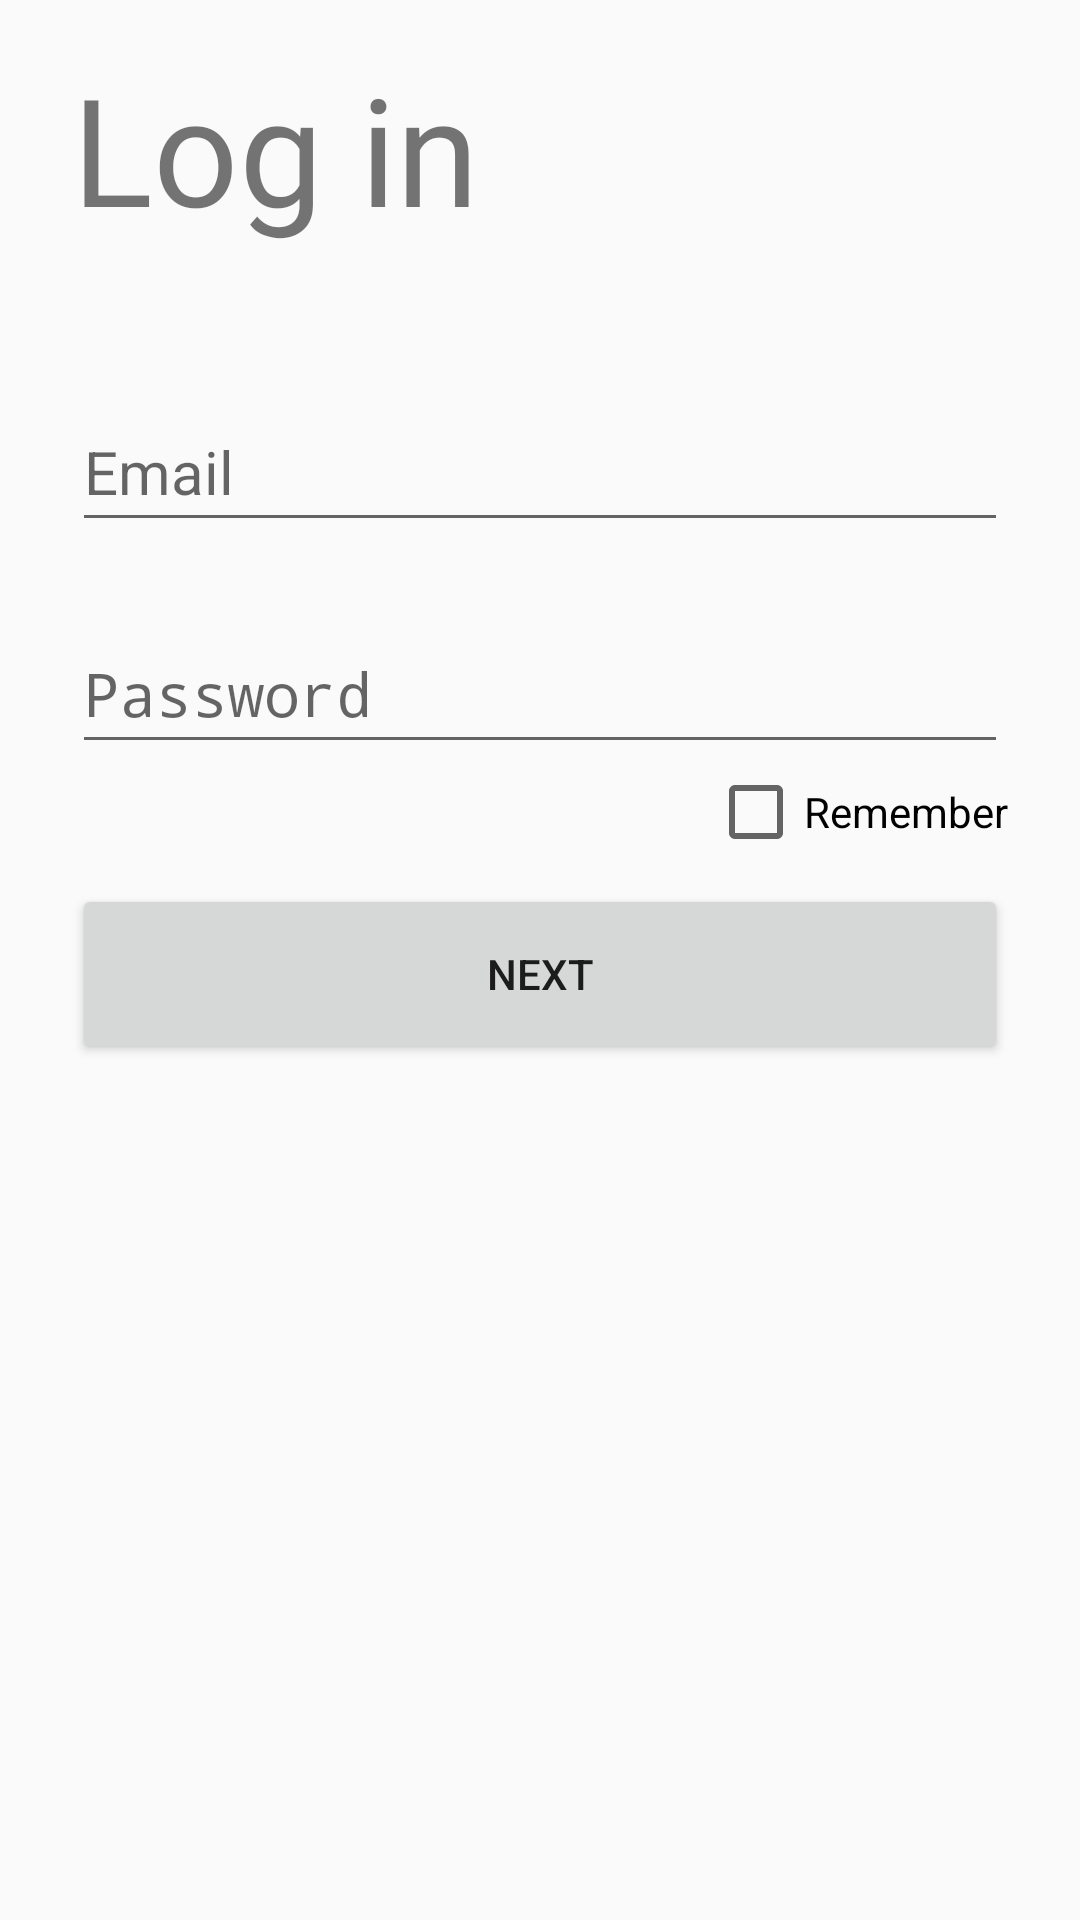

The Android layout XML behind this screen, and the referenced resources:
<!-- AndroidManifest.xml: application theme Theme.WorkReport -->
<!-- res/layout/fragment_login.xml -->
<?xml version="1.0" encoding="utf-8"?>
<androidx.constraintlayout.widget.ConstraintLayout xmlns:android="http://schemas.android.com/apk/res/android"
    xmlns:app="http://schemas.android.com/apk/res-auto"
    xmlns:tools="http://schemas.android.com/tools"
    android:layout_width="match_parent"
    android:layout_height="match_parent"
    tools:context=".LoginFragment">

    <TextView
        android:id="@+id/textView"
        android:layout_width="wrap_content"
        android:layout_height="wrap_content"
        android:layout_marginStart="24dp"
        android:layout_marginTop="16dp"
        android:fontFamily="@font/comfortaa_bold"
        android:text="Log in"
        android:textSize="50sp"
        app:layout_constraintStart_toStartOf="parent"
        app:layout_constraintTop_toTopOf="parent" />

    <EditText
        android:id="@+id/text_email"
        android:layout_width="0dp"
        android:layout_height="50dp"
        android:layout_marginStart="24dp"
        android:layout_marginTop="48dp"
        android:layout_marginEnd="24dp"
        android:ems="10"
        android:hint="Email"
        android:inputType="textEmailAddress"
        android:textSize="20sp"
        app:layout_constraintEnd_toEndOf="parent"
        app:layout_constraintStart_toStartOf="parent"
        app:layout_constraintTop_toBottomOf="@+id/textView" />

    <EditText
        android:id="@+id/text_password"
        android:layout_width="0dp"
        android:layout_height="50dp"
        android:layout_marginStart="24dp"
        android:layout_marginTop="24dp"
        android:layout_marginEnd="24dp"
        android:ems="10"
        android:hint="Password"
        android:inputType="textPassword"
        android:textSize="20sp"
        app:layout_constraintEnd_toEndOf="parent"
        app:layout_constraintStart_toStartOf="parent"
        app:layout_constraintTop_toBottomOf="@+id/text_email" />

    <Button
        android:id="@+id/button_next"
        android:layout_width="0dp"
        android:layout_height="60dp"
        android:layout_marginStart="24dp"
        android:layout_marginTop="8dp"
        android:layout_marginEnd="24dp"
        android:text="Next"

        android:textSize="14sp"
        app:layout_constraintEnd_toEndOf="parent"
        app:layout_constraintHorizontal_bias="1.0"
        app:layout_constraintStart_toStartOf="parent"
        app:layout_constraintTop_toBottomOf="@+id/remember_check" />

    <CheckBox
        android:id="@+id/remember_check"
        android:layout_width="wrap_content"
        android:layout_height="wrap_content"
        android:text="Remember"
        app:layout_constraintEnd_toEndOf="@+id/text_password"
        app:layout_constraintTop_toBottomOf="@+id/text_password" />

</androidx.constraintlayout.widget.ConstraintLayout>
<!-- resources referenced by this layout -->
<resources>
  <style name="Theme.WorkReport" parent="Theme.AppCompat.DayNight.DarkActionBar">
          
          <item name="colorPrimary">@color/mainBlue</item>
          <item name="colorPrimaryVariant">#BABABA</item>
          <item name="colorOnPrimary">@color/white</item>
          
          <item name="colorSecondary">@color/teal_200</item>
          <item name="colorSecondaryVariant">@color/teal_700</item>
          <item name="colorOnSecondary">@color/black</item>
          
          <item name="android:statusBarColor" tools:targetApi="l">?attr/colorPrimaryVariant</item>
          <item name="android:navigationBarColor" tools:targetApi="l">?attr/colorPrimaryVariant</item>
          
      </style>
  <color name="mainBlue">#00BCD4</color>
  <color name="white">#FFFFFFFF</color>
  <color name="teal_200">#FF03DAC5</color>
  <color name="teal_700">#FF018786</color>
  <color name="black">#FF000000</color>
</resources>
